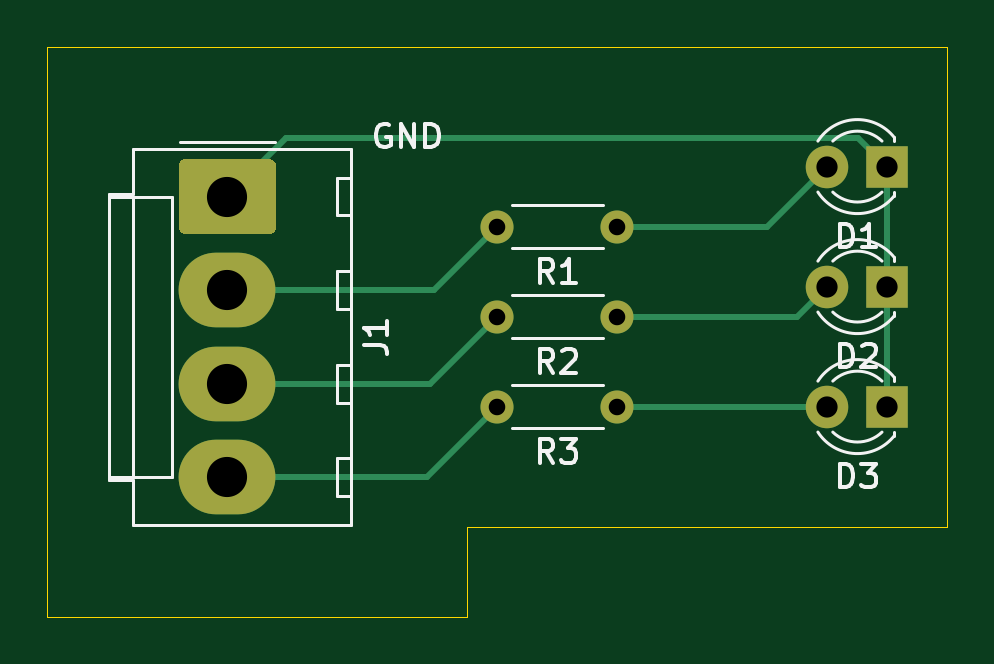
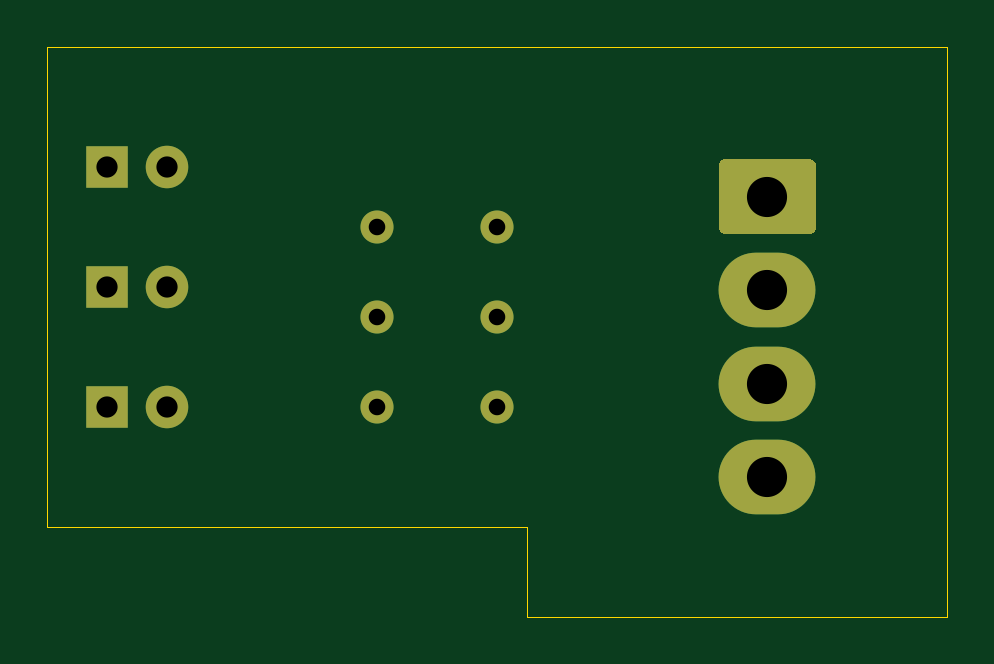
Circuit board: 11 layer files. Board 38.1 x 24.1 mm.
- bottom_copper: test3_uno-B_Cu.gbr (2331 bytes)
- bottom_mask: test3_uno-B_Mask.gbr (1571 bytes)
- paste: test3_uno-B_Paste.gbr (475 bytes)
- bottom_silk: test3_uno-B_SilkS.gbr (476 bytes)
- outline: test3_uno-Edge_Cuts.gbr (828 bytes)
- top_copper: test3_uno-F_Cu.gbr (3397 bytes)
- top_mask: test3_uno-F_Mask.gbr (1571 bytes)
- paste: test3_uno-F_Paste.gbr (475 bytes)
- top_silk: test3_uno-F_SilkS.gbr (8769 bytes)
- drill: test3_uno-NPTH.drl (282 bytes)
- drill: test3_uno-PTH.drl (517 bytes)

=== bottom_copper: test3_uno-B_Cu.gbr ===
%TF.GenerationSoftware,KiCad,Pcbnew,(5.1.9)-1*%
%TF.CreationDate,2021-01-20T17:58:29+09:00*%
%TF.ProjectId,test3_uno,74657374-335f-4756-9e6f-2e6b69636164,rev?*%
%TF.SameCoordinates,Original*%
%TF.FileFunction,Copper,L2,Bot*%
%TF.FilePolarity,Positive*%
%FSLAX46Y46*%
G04 Gerber Fmt 4.6, Leading zero omitted, Abs format (unit mm)*
G04 Created by KiCad (PCBNEW (5.1.9)-1) date 2021-01-20 17:58:29*
%MOMM*%
%LPD*%
G01*
G04 APERTURE LIST*
%TA.AperFunction,ComponentPad*%
%ADD10O,1.400000X1.400000*%
%TD*%
%TA.AperFunction,ComponentPad*%
%ADD11C,1.400000*%
%TD*%
%TA.AperFunction,ComponentPad*%
%ADD12O,4.100000X3.160000*%
%TD*%
%TA.AperFunction,ComponentPad*%
%ADD13C,1.800000*%
%TD*%
%TA.AperFunction,ComponentPad*%
%ADD14R,1.800000X1.800000*%
%TD*%
G04 APERTURE END LIST*
D10*
%TO.P,R3,2*%
%TO.N,Net-(J1-Pad4)*%
X125730000Y-99060000D03*
D11*
%TO.P,R3,1*%
%TO.N,Net-(D3-Pad2)*%
X130810000Y-99060000D03*
%TD*%
D10*
%TO.P,R2,2*%
%TO.N,Net-(J1-Pad3)*%
X125730000Y-95250000D03*
D11*
%TO.P,R2,1*%
%TO.N,Net-(D2-Pad2)*%
X130810000Y-95250000D03*
%TD*%
D10*
%TO.P,R1,2*%
%TO.N,Net-(J1-Pad2)*%
X125730000Y-91440000D03*
D11*
%TO.P,R1,1*%
%TO.N,Net-(D1-Pad2)*%
X130810000Y-91440000D03*
%TD*%
D12*
%TO.P,J1,4*%
%TO.N,Net-(J1-Pad4)*%
X114300000Y-102050000D03*
%TO.P,J1,3*%
%TO.N,Net-(J1-Pad3)*%
X114300000Y-98090000D03*
%TO.P,J1,2*%
%TO.N,Net-(J1-Pad2)*%
X114300000Y-94130000D03*
%TO.P,J1,1*%
%TO.N,Net-(D1-Pad1)*%
%TA.AperFunction,ComponentPad*%
G36*
G01*
X112500000Y-88590000D02*
X116100000Y-88590000D01*
G75*
G02*
X116350000Y-88840000I0J-250000D01*
G01*
X116350000Y-91500000D01*
G75*
G02*
X116100000Y-91750000I-250000J0D01*
G01*
X112500000Y-91750000D01*
G75*
G02*
X112250000Y-91500000I0J250000D01*
G01*
X112250000Y-88840000D01*
G75*
G02*
X112500000Y-88590000I250000J0D01*
G01*
G37*
%TD.AperFunction*%
%TD*%
D13*
%TO.P,D3,2*%
%TO.N,Net-(D3-Pad2)*%
X139700000Y-99060000D03*
D14*
%TO.P,D3,1*%
%TO.N,Net-(D1-Pad1)*%
X142240000Y-99060000D03*
%TD*%
D13*
%TO.P,D2,2*%
%TO.N,Net-(D2-Pad2)*%
X139700000Y-93980000D03*
D14*
%TO.P,D2,1*%
%TO.N,Net-(D1-Pad1)*%
X142240000Y-93980000D03*
%TD*%
D13*
%TO.P,D1,2*%
%TO.N,Net-(D1-Pad2)*%
X139700000Y-88900000D03*
D14*
%TO.P,D1,1*%
%TO.N,Net-(D1-Pad1)*%
X142240000Y-88900000D03*
%TD*%
M02*

=== bottom_mask: test3_uno-B_Mask.gbr ===
%TF.GenerationSoftware,KiCad,Pcbnew,(5.1.9)-1*%
%TF.CreationDate,2021-01-20T17:58:29+09:00*%
%TF.ProjectId,test3_uno,74657374-335f-4756-9e6f-2e6b69636164,rev?*%
%TF.SameCoordinates,Original*%
%TF.FileFunction,Soldermask,Bot*%
%TF.FilePolarity,Negative*%
%FSLAX46Y46*%
G04 Gerber Fmt 4.6, Leading zero omitted, Abs format (unit mm)*
G04 Created by KiCad (PCBNEW (5.1.9)-1) date 2021-01-20 17:58:29*
%MOMM*%
%LPD*%
G01*
G04 APERTURE LIST*
%ADD10O,1.400000X1.400000*%
%ADD11C,1.400000*%
%ADD12O,4.100000X3.160000*%
%ADD13C,1.800000*%
%ADD14R,1.800000X1.800000*%
G04 APERTURE END LIST*
D10*
%TO.C,R3*%
X125730000Y-99060000D03*
D11*
X130810000Y-99060000D03*
%TD*%
D10*
%TO.C,R2*%
X125730000Y-95250000D03*
D11*
X130810000Y-95250000D03*
%TD*%
D10*
%TO.C,R1*%
X125730000Y-91440000D03*
D11*
X130810000Y-91440000D03*
%TD*%
D12*
%TO.C,J1*%
X114300000Y-102050000D03*
X114300000Y-98090000D03*
X114300000Y-94130000D03*
G36*
G01*
X112500000Y-88590000D02*
X116100000Y-88590000D01*
G75*
G02*
X116350000Y-88840000I0J-250000D01*
G01*
X116350000Y-91500000D01*
G75*
G02*
X116100000Y-91750000I-250000J0D01*
G01*
X112500000Y-91750000D01*
G75*
G02*
X112250000Y-91500000I0J250000D01*
G01*
X112250000Y-88840000D01*
G75*
G02*
X112500000Y-88590000I250000J0D01*
G01*
G37*
%TD*%
D13*
%TO.C,D3*%
X139700000Y-99060000D03*
D14*
X142240000Y-99060000D03*
%TD*%
D13*
%TO.C,D2*%
X139700000Y-93980000D03*
D14*
X142240000Y-93980000D03*
%TD*%
D13*
%TO.C,D1*%
X139700000Y-88900000D03*
D14*
X142240000Y-88900000D03*
%TD*%
M02*

=== paste: test3_uno-B_Paste.gbr ===
%TF.GenerationSoftware,KiCad,Pcbnew,(5.1.9)-1*%
%TF.CreationDate,2021-01-20T17:58:29+09:00*%
%TF.ProjectId,test3_uno,74657374-335f-4756-9e6f-2e6b69636164,rev?*%
%TF.SameCoordinates,Original*%
%TF.FileFunction,Paste,Bot*%
%TF.FilePolarity,Positive*%
%FSLAX46Y46*%
G04 Gerber Fmt 4.6, Leading zero omitted, Abs format (unit mm)*
G04 Created by KiCad (PCBNEW (5.1.9)-1) date 2021-01-20 17:58:29*
%MOMM*%
%LPD*%
G01*
G04 APERTURE LIST*
G04 APERTURE END LIST*
M02*

=== bottom_silk: test3_uno-B_SilkS.gbr ===
%TF.GenerationSoftware,KiCad,Pcbnew,(5.1.9)-1*%
%TF.CreationDate,2021-01-20T17:58:29+09:00*%
%TF.ProjectId,test3_uno,74657374-335f-4756-9e6f-2e6b69636164,rev?*%
%TF.SameCoordinates,Original*%
%TF.FileFunction,Legend,Bot*%
%TF.FilePolarity,Positive*%
%FSLAX46Y46*%
G04 Gerber Fmt 4.6, Leading zero omitted, Abs format (unit mm)*
G04 Created by KiCad (PCBNEW (5.1.9)-1) date 2021-01-20 17:58:29*
%MOMM*%
%LPD*%
G01*
G04 APERTURE LIST*
G04 APERTURE END LIST*
M02*

=== outline: test3_uno-Edge_Cuts.gbr ===
%TF.GenerationSoftware,KiCad,Pcbnew,(5.1.9)-1*%
%TF.CreationDate,2021-01-20T17:58:29+09:00*%
%TF.ProjectId,test3_uno,74657374-335f-4756-9e6f-2e6b69636164,rev?*%
%TF.SameCoordinates,Original*%
%TF.FileFunction,Profile,NP*%
%FSLAX46Y46*%
G04 Gerber Fmt 4.6, Leading zero omitted, Abs format (unit mm)*
G04 Created by KiCad (PCBNEW (5.1.9)-1) date 2021-01-20 17:58:29*
%MOMM*%
%LPD*%
G01*
G04 APERTURE LIST*
%TA.AperFunction,Profile*%
%ADD10C,0.050000*%
%TD*%
G04 APERTURE END LIST*
D10*
X124460000Y-107950000D02*
X124460000Y-104140000D01*
X124460000Y-104140000D02*
X144780000Y-104140000D01*
X144780000Y-104140000D02*
X144780000Y-83820000D01*
X106680000Y-83820000D02*
X144780000Y-83820000D01*
X106680000Y-83820000D02*
X106680000Y-107950000D01*
X106680000Y-107950000D02*
X124460000Y-107950000D01*
M02*

=== top_copper: test3_uno-F_Cu.gbr ===
%TF.GenerationSoftware,KiCad,Pcbnew,(5.1.9)-1*%
%TF.CreationDate,2021-01-20T17:58:29+09:00*%
%TF.ProjectId,test3_uno,74657374-335f-4756-9e6f-2e6b69636164,rev?*%
%TF.SameCoordinates,Original*%
%TF.FileFunction,Copper,L1,Top*%
%TF.FilePolarity,Positive*%
%FSLAX46Y46*%
G04 Gerber Fmt 4.6, Leading zero omitted, Abs format (unit mm)*
G04 Created by KiCad (PCBNEW (5.1.9)-1) date 2021-01-20 17:58:29*
%MOMM*%
%LPD*%
G01*
G04 APERTURE LIST*
%TA.AperFunction,ComponentPad*%
%ADD10O,1.400000X1.400000*%
%TD*%
%TA.AperFunction,ComponentPad*%
%ADD11C,1.400000*%
%TD*%
%TA.AperFunction,ComponentPad*%
%ADD12O,4.100000X3.160000*%
%TD*%
%TA.AperFunction,ComponentPad*%
%ADD13C,1.800000*%
%TD*%
%TA.AperFunction,ComponentPad*%
%ADD14R,1.800000X1.800000*%
%TD*%
%TA.AperFunction,Conductor*%
%ADD15C,0.250000*%
%TD*%
G04 APERTURE END LIST*
D10*
%TO.P,R3,2*%
%TO.N,Net-(J1-Pad4)*%
X125730000Y-99060000D03*
D11*
%TO.P,R3,1*%
%TO.N,Net-(D3-Pad2)*%
X130810000Y-99060000D03*
%TD*%
D10*
%TO.P,R2,2*%
%TO.N,Net-(J1-Pad3)*%
X125730000Y-95250000D03*
D11*
%TO.P,R2,1*%
%TO.N,Net-(D2-Pad2)*%
X130810000Y-95250000D03*
%TD*%
D10*
%TO.P,R1,2*%
%TO.N,Net-(J1-Pad2)*%
X125730000Y-91440000D03*
D11*
%TO.P,R1,1*%
%TO.N,Net-(D1-Pad2)*%
X130810000Y-91440000D03*
%TD*%
D12*
%TO.P,J1,4*%
%TO.N,Net-(J1-Pad4)*%
X114300000Y-102050000D03*
%TO.P,J1,3*%
%TO.N,Net-(J1-Pad3)*%
X114300000Y-98090000D03*
%TO.P,J1,2*%
%TO.N,Net-(J1-Pad2)*%
X114300000Y-94130000D03*
%TO.P,J1,1*%
%TO.N,Net-(D1-Pad1)*%
%TA.AperFunction,ComponentPad*%
G36*
G01*
X112500000Y-88590000D02*
X116100000Y-88590000D01*
G75*
G02*
X116350000Y-88840000I0J-250000D01*
G01*
X116350000Y-91500000D01*
G75*
G02*
X116100000Y-91750000I-250000J0D01*
G01*
X112500000Y-91750000D01*
G75*
G02*
X112250000Y-91500000I0J250000D01*
G01*
X112250000Y-88840000D01*
G75*
G02*
X112500000Y-88590000I250000J0D01*
G01*
G37*
%TD.AperFunction*%
%TD*%
D13*
%TO.P,D3,2*%
%TO.N,Net-(D3-Pad2)*%
X139700000Y-99060000D03*
D14*
%TO.P,D3,1*%
%TO.N,Net-(D1-Pad1)*%
X142240000Y-99060000D03*
%TD*%
D13*
%TO.P,D2,2*%
%TO.N,Net-(D2-Pad2)*%
X139700000Y-93980000D03*
D14*
%TO.P,D2,1*%
%TO.N,Net-(D1-Pad1)*%
X142240000Y-93980000D03*
%TD*%
D13*
%TO.P,D1,2*%
%TO.N,Net-(D1-Pad2)*%
X139700000Y-88900000D03*
D14*
%TO.P,D1,1*%
%TO.N,Net-(D1-Pad1)*%
X142240000Y-88900000D03*
%TD*%
D15*
%TO.N,Net-(D1-Pad2)*%
X137160000Y-91440000D02*
X139700000Y-88900000D01*
X130810000Y-91440000D02*
X137160000Y-91440000D01*
%TO.N,Net-(D1-Pad1)*%
X141014999Y-87674999D02*
X142240000Y-88900000D01*
X116795001Y-87674999D02*
X141014999Y-87674999D01*
X114300000Y-90170000D02*
X116795001Y-87674999D01*
X142240000Y-88900000D02*
X142240000Y-93980000D01*
X142240000Y-93980000D02*
X142240000Y-99060000D01*
%TO.N,Net-(D2-Pad2)*%
X138430000Y-95250000D02*
X139700000Y-93980000D01*
X130810000Y-95250000D02*
X138430000Y-95250000D01*
%TO.N,Net-(D3-Pad2)*%
X130810000Y-99060000D02*
X139700000Y-99060000D01*
%TO.N,Net-(J1-Pad4)*%
X122740000Y-102050000D02*
X125730000Y-99060000D01*
X114300000Y-102050000D02*
X122740000Y-102050000D01*
%TO.N,Net-(J1-Pad3)*%
X122890000Y-98090000D02*
X125730000Y-95250000D01*
X114300000Y-98090000D02*
X122890000Y-98090000D01*
%TO.N,Net-(J1-Pad2)*%
X123040000Y-94130000D02*
X125730000Y-91440000D01*
X114300000Y-94130000D02*
X123040000Y-94130000D01*
%TD*%
M02*

=== top_mask: test3_uno-F_Mask.gbr ===
%TF.GenerationSoftware,KiCad,Pcbnew,(5.1.9)-1*%
%TF.CreationDate,2021-01-20T17:58:29+09:00*%
%TF.ProjectId,test3_uno,74657374-335f-4756-9e6f-2e6b69636164,rev?*%
%TF.SameCoordinates,Original*%
%TF.FileFunction,Soldermask,Top*%
%TF.FilePolarity,Negative*%
%FSLAX46Y46*%
G04 Gerber Fmt 4.6, Leading zero omitted, Abs format (unit mm)*
G04 Created by KiCad (PCBNEW (5.1.9)-1) date 2021-01-20 17:58:29*
%MOMM*%
%LPD*%
G01*
G04 APERTURE LIST*
%ADD10O,1.400000X1.400000*%
%ADD11C,1.400000*%
%ADD12O,4.100000X3.160000*%
%ADD13C,1.800000*%
%ADD14R,1.800000X1.800000*%
G04 APERTURE END LIST*
D10*
%TO.C,R3*%
X125730000Y-99060000D03*
D11*
X130810000Y-99060000D03*
%TD*%
D10*
%TO.C,R2*%
X125730000Y-95250000D03*
D11*
X130810000Y-95250000D03*
%TD*%
D10*
%TO.C,R1*%
X125730000Y-91440000D03*
D11*
X130810000Y-91440000D03*
%TD*%
D12*
%TO.C,J1*%
X114300000Y-102050000D03*
X114300000Y-98090000D03*
X114300000Y-94130000D03*
G36*
G01*
X112500000Y-88590000D02*
X116100000Y-88590000D01*
G75*
G02*
X116350000Y-88840000I0J-250000D01*
G01*
X116350000Y-91500000D01*
G75*
G02*
X116100000Y-91750000I-250000J0D01*
G01*
X112500000Y-91750000D01*
G75*
G02*
X112250000Y-91500000I0J250000D01*
G01*
X112250000Y-88840000D01*
G75*
G02*
X112500000Y-88590000I250000J0D01*
G01*
G37*
%TD*%
D13*
%TO.C,D3*%
X139700000Y-99060000D03*
D14*
X142240000Y-99060000D03*
%TD*%
D13*
%TO.C,D2*%
X139700000Y-93980000D03*
D14*
X142240000Y-93980000D03*
%TD*%
D13*
%TO.C,D1*%
X139700000Y-88900000D03*
D14*
X142240000Y-88900000D03*
%TD*%
M02*

=== paste: test3_uno-F_Paste.gbr ===
%TF.GenerationSoftware,KiCad,Pcbnew,(5.1.9)-1*%
%TF.CreationDate,2021-01-20T17:58:29+09:00*%
%TF.ProjectId,test3_uno,74657374-335f-4756-9e6f-2e6b69636164,rev?*%
%TF.SameCoordinates,Original*%
%TF.FileFunction,Paste,Top*%
%TF.FilePolarity,Positive*%
%FSLAX46Y46*%
G04 Gerber Fmt 4.6, Leading zero omitted, Abs format (unit mm)*
G04 Created by KiCad (PCBNEW (5.1.9)-1) date 2021-01-20 17:58:29*
%MOMM*%
%LPD*%
G01*
G04 APERTURE LIST*
G04 APERTURE END LIST*
M02*

=== top_silk: test3_uno-F_SilkS.gbr (8769 bytes, source omitted) ===
=== drill: test3_uno-NPTH.drl ===
M48
; DRILL file {KiCad (5.1.9)-1} date 01/20/21 17:58:27
; FORMAT={-:-/ absolute / inch / decimal}
; #@! TF.CreationDate,2021-01-20T17:58:27+09:00
; #@! TF.GenerationSoftware,Kicad,Pcbnew,(5.1.9)-1
; #@! TF.FileFunction,NonPlated,1,2,NPTH
FMAT,2
INCH
%
G90
G05
T0
M30

=== drill: test3_uno-PTH.drl ===
M48
; DRILL file {KiCad (5.1.9)-1} date 01/20/21 17:58:27
; FORMAT={-:-/ absolute / inch / decimal}
; #@! TF.CreationDate,2021-01-20T17:58:27+09:00
; #@! TF.GenerationSoftware,Kicad,Pcbnew,(5.1.9)-1
; #@! TF.FileFunction,Plated,1,2,PTH
FMAT,2
INCH
T1C0.0276
T2C0.0354
T3C0.0669
%
G90
G05
T1
X4.95Y-3.6
X4.95Y-3.75
X4.95Y-3.9
X5.15Y-3.6
X5.15Y-3.75
X5.15Y-3.9
T2
X5.5Y-3.5
X5.5Y-3.7
X5.5Y-3.9
X5.6Y-3.5
X5.6Y-3.7
X5.6Y-3.9
T3
X4.5Y-3.55
X4.5Y-3.7059
X4.5Y-3.8618
X4.5Y-4.0177
T0
M30

